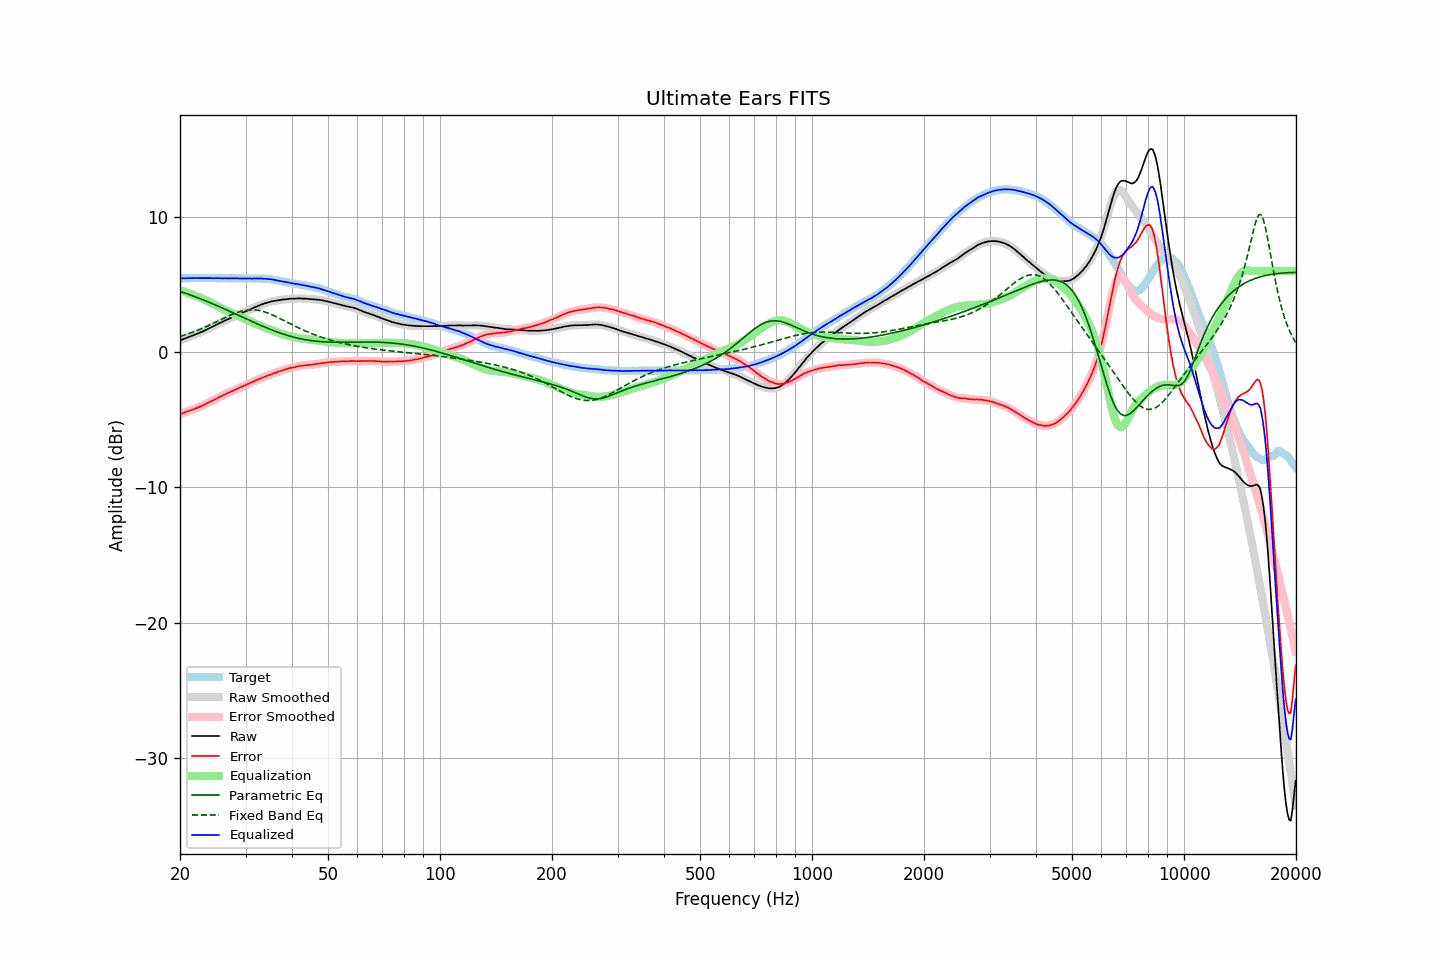

Values plotted in this chart, from the file beside it:
frequency, raw, error, smoothed, error_smoothed, equalization, parametric_eq, fixed_band_eq, equalized_raw, equalized_smoothed, target
20.00, 0.86, -4.59, 0.86, -4.59, 4.58, 4.49, 1.16, 5.44, 5.44, 5.45
20.20, 0.91, -4.54, 0.91, -4.54, 4.54, 4.45, 1.20, 5.45, 5.45, 5.45
20.40, 0.95, -4.51, 0.96, -4.50, 4.50, 4.41, 1.24, 5.45, 5.45, 5.46
20.61, 1.00, -4.46, 1.00, -4.45, 4.45, 4.37, 1.27, 5.46, 5.46, 5.46
20.81, 1.05, -4.40, 1.05, -4.41, 4.41, 4.33, 1.31, 5.46, 5.46, 5.46
21.02, 1.10, -4.35, 1.10, -4.36, 4.37, 4.29, 1.35, 5.47, 5.47, 5.46
21.23, 1.14, -4.32, 1.14, -4.32, 4.33, 4.25, 1.39, 5.47, 5.47, 5.46
21.44, 1.19, -4.28, 1.19, -4.28, 4.28, 4.20, 1.44, 5.47, 5.47, 5.47
21.66, 1.23, -4.24, 1.23, -4.24, 4.24, 4.16, 1.48, 5.47, 5.47, 5.47
21.87, 1.28, -4.20, 1.28, -4.20, 4.20, 4.11, 1.52, 5.48, 5.48, 5.48
22.09, 1.33, -4.14, 1.33, -4.15, 4.15, 4.07, 1.57, 5.48, 5.48, 5.47
22.31, 1.37, -4.11, 1.38, -4.10, 4.10, 4.02, 1.62, 5.48, 5.48, 5.48
22.54, 1.42, -4.05, 1.42, -4.06, 4.05, 3.98, 1.66, 5.47, 5.48, 5.47
22.76, 1.47, -4.01, 1.47, -4.01, 4.00, 3.93, 1.71, 5.47, 5.47, 5.48
22.99, 1.52, -3.96, 1.52, -3.95, 3.95, 3.88, 1.76, 5.47, 5.47, 5.48
23.22, 1.58, -3.89, 1.58, -3.89, 3.89, 3.84, 1.82, 5.47, 5.47, 5.47
23.45, 1.64, -3.83, 1.64, -3.83, 3.83, 3.79, 1.87, 5.47, 5.47, 5.47
23.69, 1.70, -3.77, 1.70, -3.76, 3.77, 3.74, 1.92, 5.47, 5.48, 5.47
23.92, 1.76, -3.70, 1.76, -3.71, 3.71, 3.69, 1.98, 5.48, 5.48, 5.47
24.16, 1.82, -3.64, 1.82, -3.65, 3.65, 3.64, 2.03, 5.48, 5.47, 5.47
24.40, 1.87, -3.60, 1.88, -3.60, 3.59, 3.59, 2.09, 5.46, 5.47, 5.48
24.65, 1.93, -3.54, 1.93, -3.54, 3.53, 3.54, 2.15, 5.46, 5.47, 5.47
24.89, 1.99, -3.48, 1.99, -3.48, 3.47, 3.49, 2.21, 5.47, 5.47, 5.47
25.14, 2.05, -3.41, 2.05, -3.41, 3.42, 3.44, 2.26, 5.47, 5.47, 5.46
25.39, 2.11, -3.35, 2.11, -3.35, 3.36, 3.39, 2.32, 5.47, 5.47, 5.46
25.65, 2.17, -3.29, 2.17, -3.29, 3.30, 3.34, 2.38, 5.47, 5.47, 5.46
25.91, 2.22, -3.24, 2.23, -3.24, 3.24, 3.28, 2.44, 5.46, 5.46, 5.46
26.16, 2.28, -3.19, 2.28, -3.18, 3.18, 3.23, 2.50, 5.46, 5.46, 5.47
26.43, 2.34, -3.13, 2.34, -3.13, 3.12, 3.18, 2.55, 5.46, 5.46, 5.47
26.69, 2.39, -3.06, 2.39, -3.07, 3.07, 3.12, 2.61, 5.46, 5.46, 5.46
26.96, 2.45, -3.00, 2.45, -3.01, 3.01, 3.07, 2.67, 5.46, 5.46, 5.45
27.23, 2.50, -2.95, 2.50, -2.95, 2.96, 3.02, 2.72, 5.46, 5.46, 5.45
27.50, 2.55, -2.90, 2.56, -2.90, 2.90, 2.96, 2.77, 5.45, 5.46, 5.45
27.77, 2.61, -2.85, 2.61, -2.85, 2.85, 2.91, 2.82, 5.46, 5.46, 5.46
28.05, 2.66, -2.80, 2.66, -2.79, 2.79, 2.85, 2.87, 5.46, 5.46, 5.46
28.33, 2.71, -2.74, 2.71, -2.74, 2.74, 2.80, 2.91, 5.45, 5.45, 5.45
28.62, 2.76, -2.69, 2.76, -2.69, 2.69, 2.74, 2.95, 5.45, 5.45, 5.45
28.90, 2.81, -2.64, 2.81, -2.64, 2.64, 2.69, 2.99, 5.45, 5.45, 5.45
29.19, 2.86, -2.59, 2.86, -2.59, 2.58, 2.63, 3.03, 5.44, 5.45, 5.45
29.48, 2.91, -2.53, 2.91, -2.53, 2.53, 2.58, 3.05, 5.44, 5.44, 5.44
29.78, 2.97, -2.47, 2.97, -2.48, 2.48, 2.53, 3.08, 5.45, 5.44, 5.44
30.08, 3.02, -2.43, 3.02, -2.42, 2.42, 2.47, 3.10, 5.44, 5.44, 5.45
30.38, 3.07, -2.37, 3.08, -2.37, 2.37, 2.42, 3.12, 5.44, 5.44, 5.44
30.68, 3.13, -2.31, 3.13, -2.31, 2.31, 2.36, 3.13, 5.44, 5.44, 5.44
30.99, 3.18, -2.26, 3.18, -2.26, 2.26, 2.31, 3.13, 5.44, 5.44, 5.44
31.30, 3.23, -2.21, 3.24, -2.21, 2.21, 2.25, 3.13, 5.44, 5.44, 5.44
31.61, 3.29, -2.16, 3.29, -2.15, 2.15, 2.20, 3.13, 5.44, 5.44, 5.45
31.93, 3.34, -2.09, 3.34, -2.10, 2.10, 2.15, 3.12, 5.44, 5.44, 5.43
32.24, 3.39, -2.05, 3.39, -2.05, 2.05, 2.10, 3.11, 5.44, 5.44, 5.44
32.57, 3.44, -2.00, 3.44, -2.00, 2.00, 2.04, 3.08, 5.44, 5.44, 5.44
32.89, 3.49, -1.95, 3.49, -1.95, 1.95, 1.99, 3.06, 5.44, 5.44, 5.44
33.22, 3.54, -1.89, 3.54, -1.90, 1.90, 1.94, 3.03, 5.44, 5.44, 5.43
33.55, 3.57, -1.86, 3.58, -1.85, 1.85, 1.89, 3.00, 5.42, 5.43, 5.43
33.89, 3.62, -1.81, 3.62, -1.81, 1.81, 1.84, 2.96, 5.43, 5.42, 5.43
34.23, 3.65, -1.76, 3.65, -1.76, 1.76, 1.79, 2.92, 5.41, 5.41, 5.42
34.57, 3.69, -1.71, 3.69, -1.72, 1.72, 1.74, 2.88, 5.41, 5.41, 5.40
34.92, 3.72, -1.67, 3.72, -1.67, 1.67, 1.69, 2.83, 5.39, 5.39, 5.39
35.27, 3.75, -1.64, 3.75, -1.63, 1.63, 1.65, 2.78, 5.38, 5.38, 5.39
35.62, 3.78, -1.57, 3.78, -1.58, 1.58, 1.60, 2.73, 5.37, 5.36, 5.35
35.97, 3.79, -1.55, 3.80, -1.54, 1.54, 1.56, 2.67, 5.33, 5.34, 5.34
... 635 more rows
